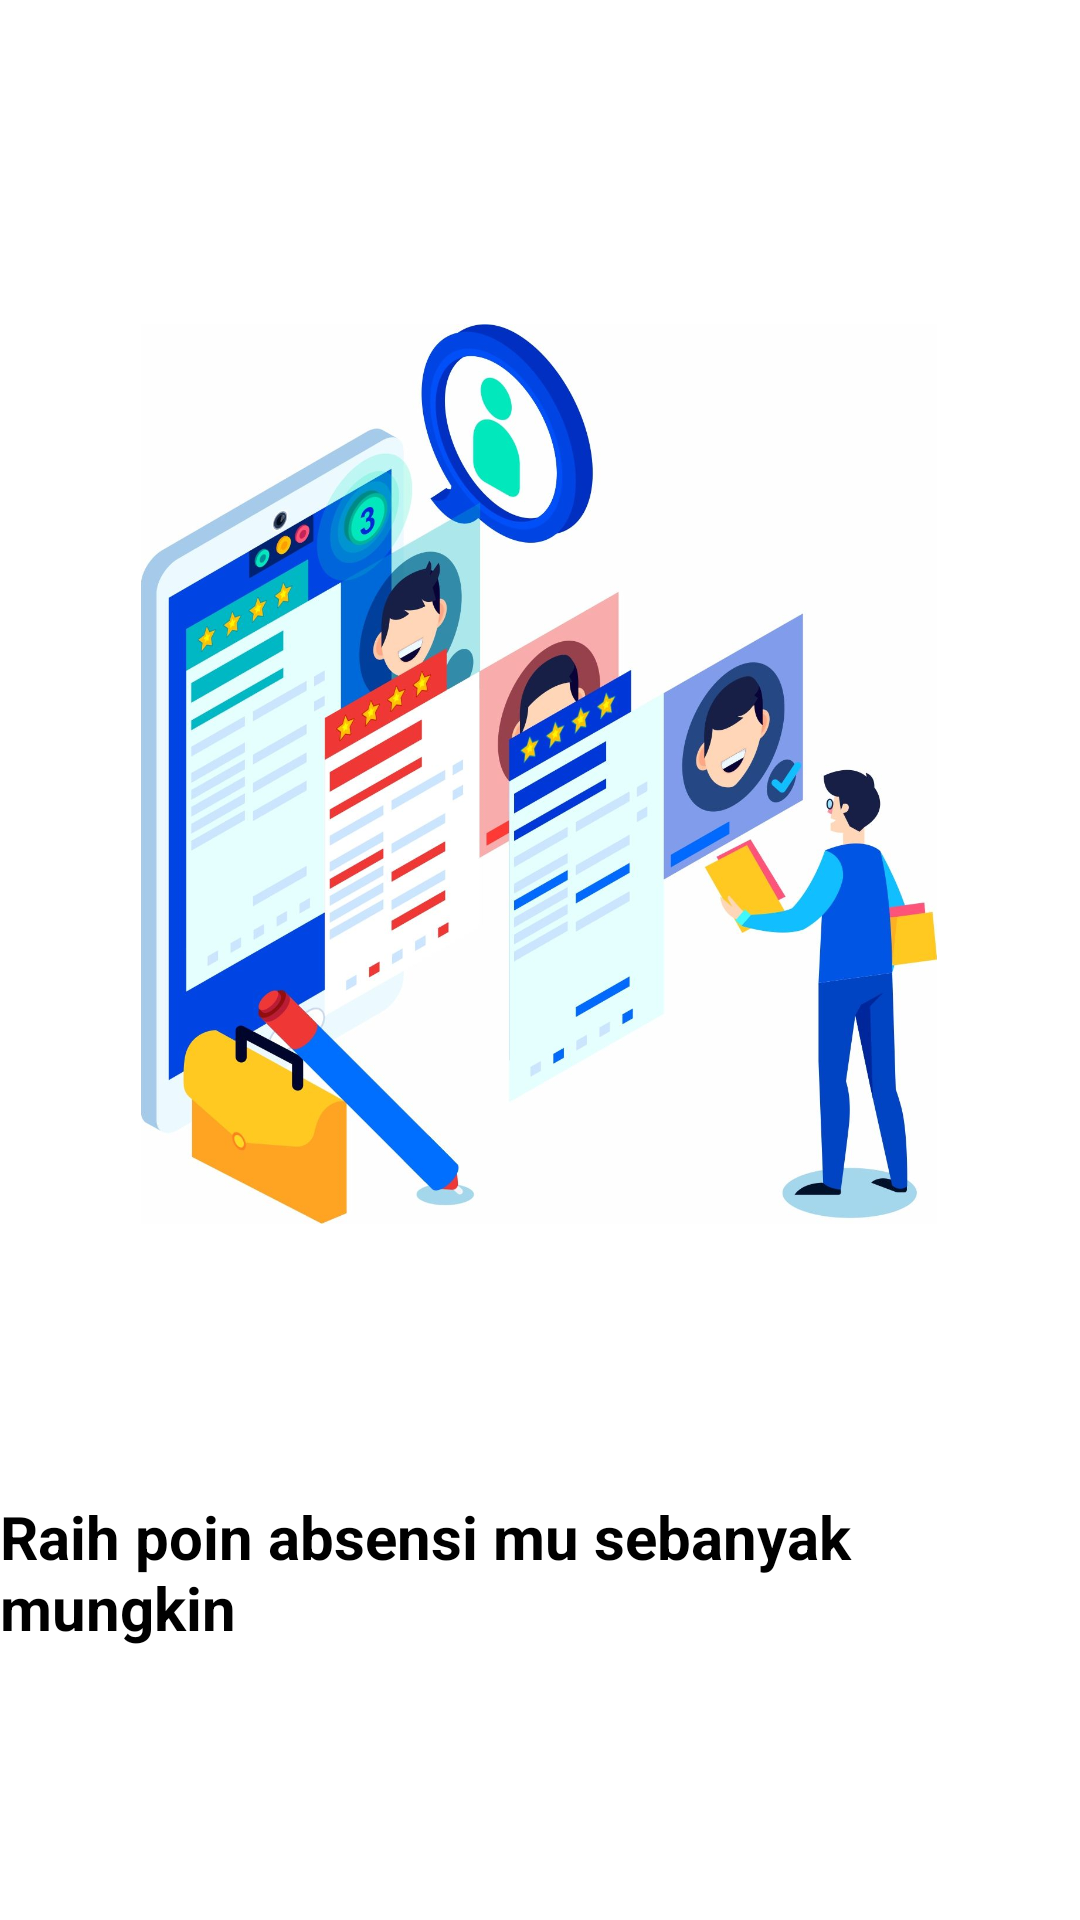

The Android layout XML behind this screen, and the referenced resources:
<!-- AndroidManifest.xml: application theme Theme.ProjectAndro -->
<!-- res/layout/intro_two.xml -->
<?xml version="1.0" encoding="utf-8"?>
<androidx.constraintlayout.widget.ConstraintLayout xmlns:android="http://schemas.android.com/apk/res/android"
    xmlns:tools="http://schemas.android.com/tools"
    android:layout_width="match_parent"
    android:layout_height="match_parent"
    xmlns:app="http://schemas.android.com/apk/res-auto">

    <ImageView
        android:id="@+id/illust2"
        android:layout_width="300dp"
        android:layout_height="300dp"
        android:layout_marginTop="108dp"
        android:src="@drawable/illust2"
        app:layout_constraintHorizontal_bias="0.495"
        app:layout_constraintLeft_toLeftOf="parent"
        app:layout_constraintRight_toRightOf="parent"
        app:layout_constraintTop_toTopOf="parent" />

    <TextView
        android:layout_width="wrap_content"
        android:layout_height="wrap_content"
        android:id="@+id/desc2"
        android:text="Raih poin absensi mu sebanyak mungkin"
        android:textColor="@color/black"
        android:textStyle="bold"
        android:textSize="20sp"
        app:layout_constraintTop_toBottomOf="@id/illust2"
        app:layout_constraintRight_toRightOf="parent"
        app:layout_constraintLeft_toLeftOf="parent"
        app:layout_constraintBottom_toBottomOf="parent"
        />
</androidx.constraintlayout.widget.ConstraintLayout>
<!-- resources referenced by this layout -->
<resources>
  <color name="black">#FF000000</color>
  <!-- drawable illust2: jpg bitmap (drawable-v24, 142020 bytes) -->
  <style name="Theme.ProjectAndro" parent="Theme.MaterialComponents.DayNight.NoActionBar">
          
          <item name="colorPrimary">@color/blue</item>
          <item name="colorPrimaryVariant">@color/gray</item>
          <item name="colorOnPrimary">@color/white2</item>
          
          <item name="colorSecondary">@color/teal_200</item>
          <item name="colorSecondaryVariant">@color/teal_700</item>
          <item name="colorOnSecondary">@color/black</item>
          
          <item name="android:statusBarColor" tools:targetApi="l">?attr/colorPrimaryVariant</item>
          
      </style>
  <color name="blue">#4FB6C7</color>
  <color name="gray">#3F4C52</color>
  <color name="white2">#F0E7E2</color>
  
      // dots inactive colors
  <color name="teal_200">#FF03DAC5</color>
  <color name="teal_700">#FF018786</color>
</resources>
